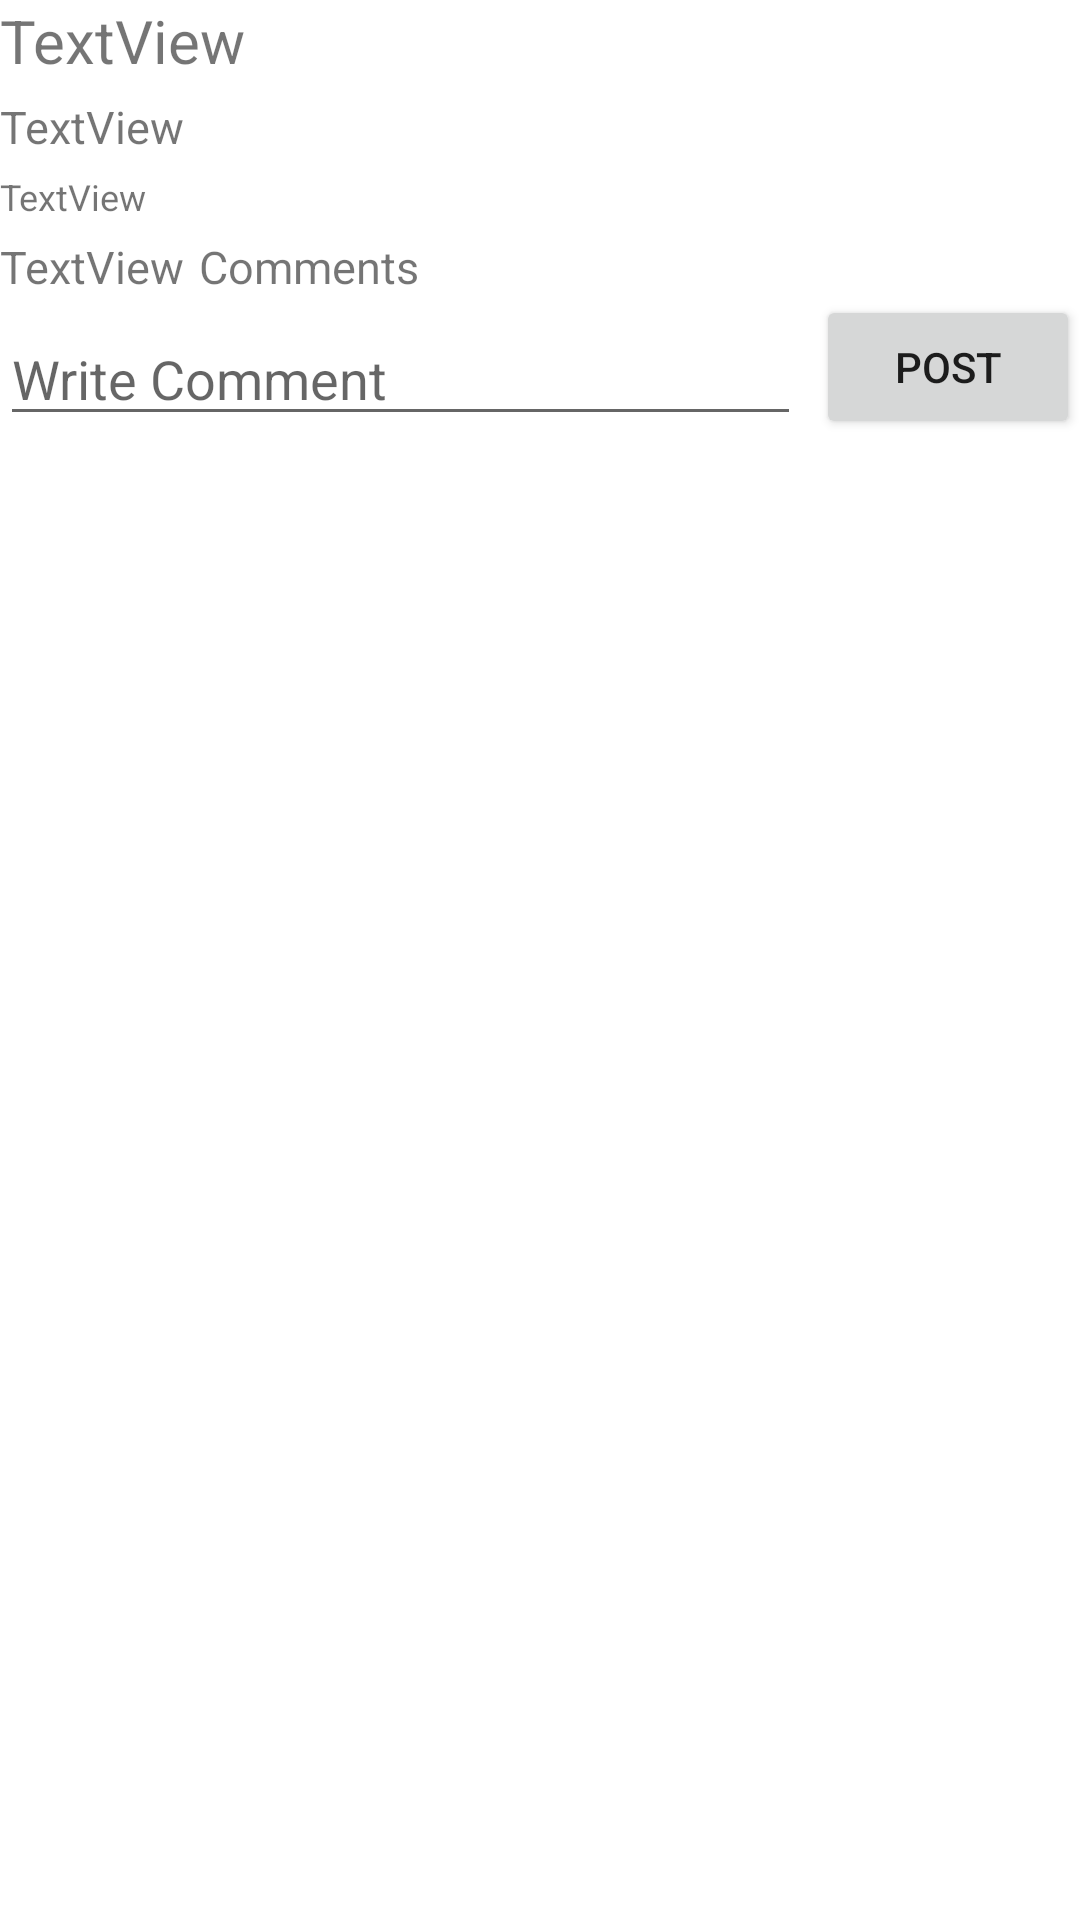

Android layout source for this screen:
<!-- AndroidManifest.xml: application theme Theme.HW05 -->
<!-- res/layout/fragment_forum.xml -->
<?xml version="1.0" encoding="utf-8"?>
<androidx.constraintlayout.widget.ConstraintLayout xmlns:android="http://schemas.android.com/apk/res/android"
    xmlns:app="http://schemas.android.com/apk/res-auto"
    xmlns:tools="http://schemas.android.com/tools"
    android:id="@+id/frameLayout4"
    android:layout_width="match_parent"
    android:layout_height="match_parent"
    tools:context=".ForumFragment"
    android:layout_margin="10dp">

    
    <TextView
        android:id="@+id/textViewForumTitle"
        android:layout_width="wrap_content"
        android:layout_height="wrap_content"
        android:text="TextView"
        android:textSize="20dp"
        app:layout_constraintStart_toStartOf="parent"
        app:layout_constraintTop_toTopOf="parent" />

    <TextView
        android:id="@+id/textViewForumAuthor"
        android:layout_width="wrap_content"
        android:layout_height="wrap_content"
        android:layout_marginTop="5dp"
        android:textSize="15dp"
        android:text="TextView"
        app:layout_constraintStart_toStartOf="parent"
        app:layout_constraintTop_toBottomOf="@+id/textViewForumTitle"/>

    <TextView
        android:id="@+id/textViewForumDesc"
        android:layout_width="match_parent"
        android:layout_height="wrap_content"
        android:layout_marginTop="5dp"
        android:textSize="12dp"
        android:text="TextView"
        app:layout_constraintEnd_toEndOf="parent"
        app:layout_constraintStart_toStartOf="parent"
        app:layout_constraintTop_toBottomOf="@+id/textViewForumAuthor" />

    <TextView
        android:id="@+id/textViewCommentCount"
        android:layout_width="wrap_content"
        android:layout_height="wrap_content"
        android:layout_marginTop="5dp"
        android:text="TextView"
        android:textSize="15dp"
        app:layout_constraintStart_toStartOf="parent"
        app:layout_constraintTop_toBottomOf="@+id/textViewForumDesc" />

    <TextView
        android:id="@+id/textViewComment"
        android:layout_width="wrap_content"
        android:layout_height="wrap_content"
        android:layout_marginStart="5dp"
        android:layout_marginTop="5dp"
        android:text="@string/CommentsLabel"
        android:textSize="15dp"
        app:layout_constraintStart_toEndOf="@id/textViewCommentCount"
        app:layout_constraintTop_toBottomOf="@+id/textViewForumDesc" />

    <EditText
        android:id="@+id/editTextComment"
        android:layout_width="0dp"
        android:layout_height="wrap_content"
        android:layout_marginTop="5dp"
        android:layout_marginEnd="5dp"
        android:ems="10"
        android:hint="@string/hint_writeComment"
        android:inputType="textPersonName"
        app:layout_constraintEnd_toStartOf="@+id/buttonPost"
        app:layout_constraintStart_toStartOf="parent"
        app:layout_constraintTop_toBottomOf="@+id/textViewComment" />

    <Button
        android:id="@+id/buttonPost"
        android:layout_width="wrap_content"
        android:layout_height="wrap_content"
        android:text="@string/label_Post"
        app:layout_constraintBottom_toBottomOf="@+id/editTextComment"
        app:layout_constraintEnd_toEndOf="parent"
        app:layout_constraintTop_toBottomOf="@+id/textViewComment" />

    <androidx.recyclerview.widget.RecyclerView
        android:id="@+id/RecyclerViewForumComments"
        android:layout_width="0dp"
        android:layout_height="0dp"
        app:layout_constraintBottom_toBottomOf="parent"
        app:layout_constraintEnd_toEndOf="parent"
        app:layout_constraintStart_toStartOf="parent"
        app:layout_constraintTop_toBottomOf="@+id/editTextComment" />


</androidx.constraintlayout.widget.ConstraintLayout>
<!-- resources referenced by this layout -->
<resources>
  <string name="CommentsLabel">Comments</string>
  <string name="hint_writeComment">Write Comment</string>
  <string name="label_Post">Post</string>
  <style name="Theme.HW05" parent="Theme.MaterialComponents.DayNight.DarkActionBar">
          
          <item name="colorPrimary">#89898A</item>
          <item name="colorPrimaryVariant">#89898A</item>
          <item name="colorOnPrimary">@color/black</item>
          
          <item name="colorSecondary">@color/teal_200</item>
          <item name="colorSecondaryVariant">@color/teal_700</item>
          <item name="colorOnSecondary">@color/black</item>
          
          <item name="android:statusBarColor" tools:targetApi="l">?attr/colorPrimaryVariant</item>
          
      </style>
  <!-- not gathered from this repository: default colours our renderer supplied (Android Studio template values) -->
  <color name="teal_200">#FF03DAC5</color>
  <color name="teal_700">#FF018786</color>
  <color name="black">#FF000000</color>
</resources>
